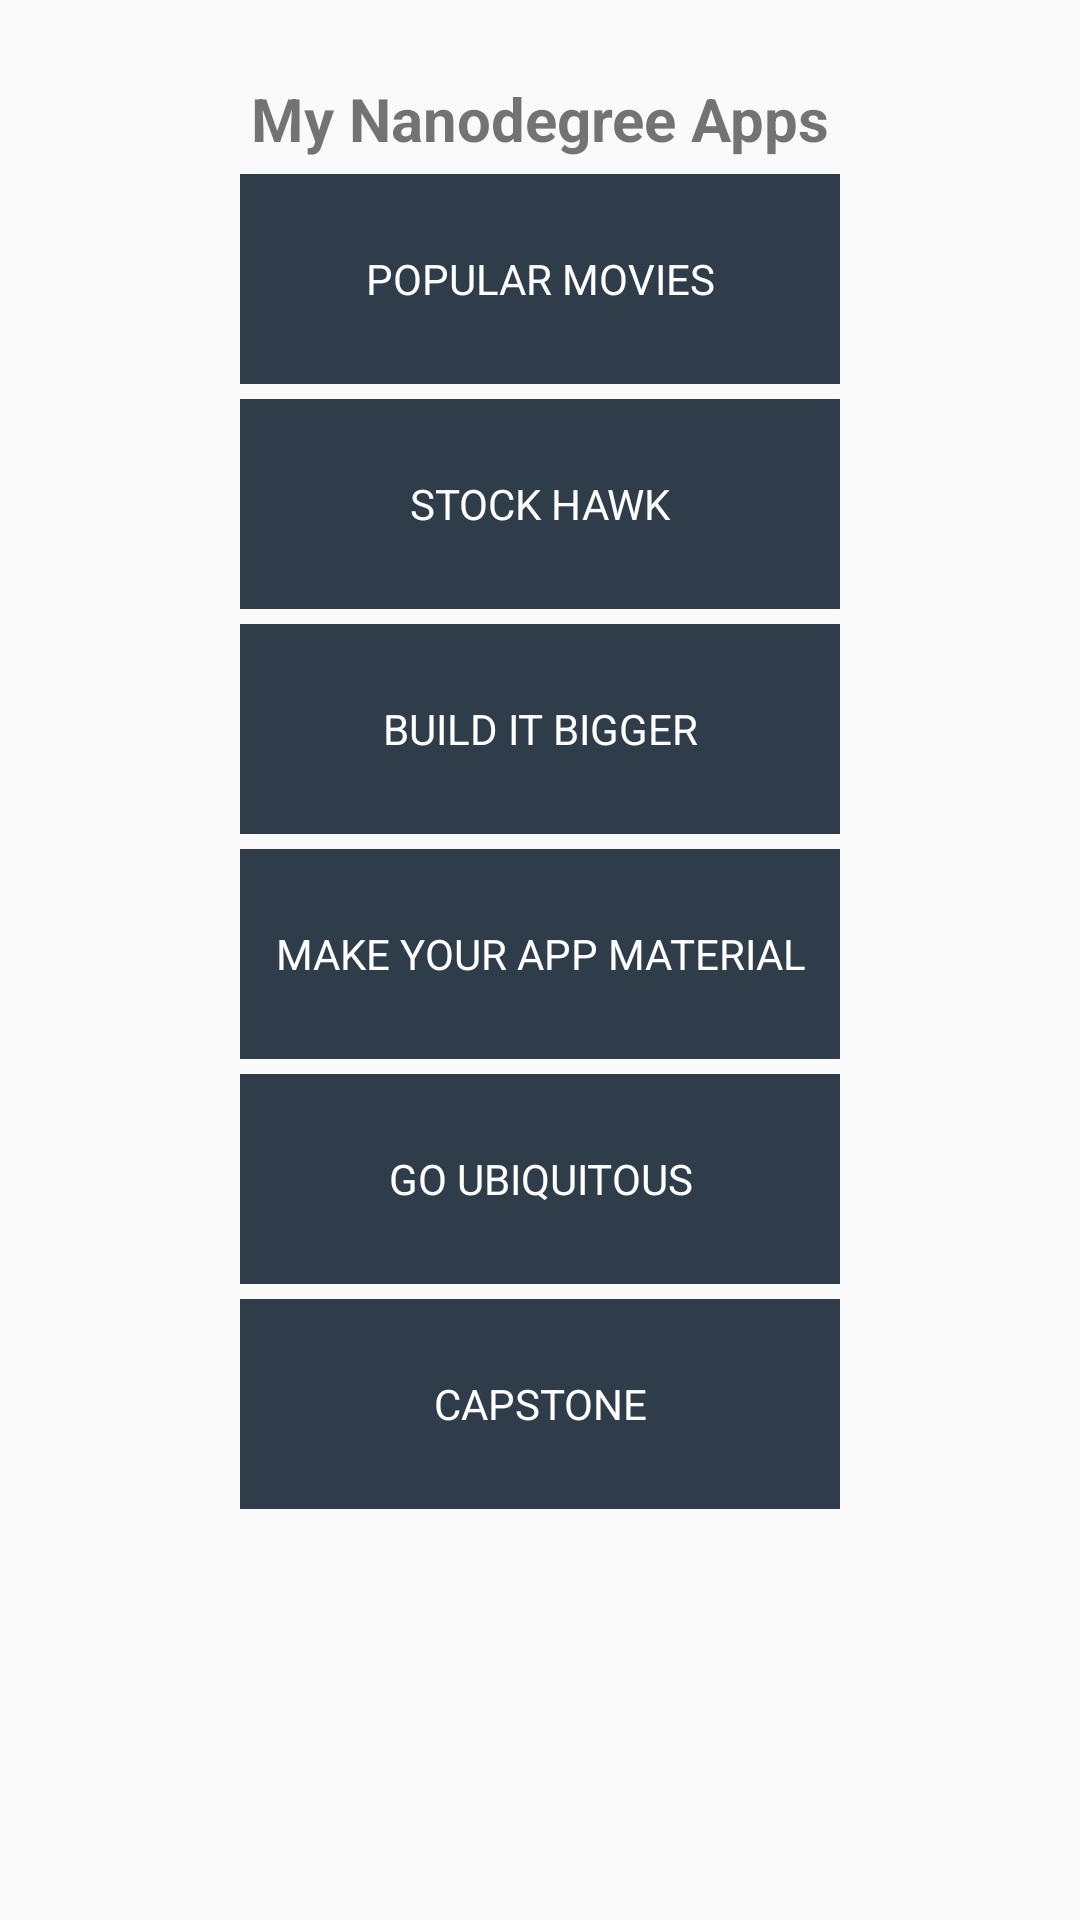

Android layout source for this screen:
<!-- AndroidManifest.xml: application theme AppTheme -->
<!-- res/layout/content_main.xml -->
<?xml version="1.0" encoding="utf-8"?>
<LinearLayout xmlns:android="http://schemas.android.com/apk/res/android"
    xmlns:app="http://schemas.android.com/apk/res-auto"
    xmlns:tools="http://schemas.android.com/tools"
    android:layout_width="match_parent"
    android:layout_height="match_parent"
    android:paddingBottom="@dimen/activity_vertical_margin"
    android:paddingLeft="@dimen/activity_horizontal_margin"
    android:paddingRight="@dimen/activity_horizontal_margin"
    android:paddingTop="@dimen/activity_vertical_margin"
    android:orientation="vertical"
    app:layout_behavior="@string/appbar_scrolling_view_behavior"
    tools:context="com.gmail.example.myappportfolio.MainActivity"
    tools:showIn="@layout/activity_main">

    <TextView
        android:layout_width="match_parent"
        android:layout_height="wrap_content"
        android:id="@+id/title"
        android:text="@string/title"
        android:layout_marginTop="10dp"
        android:layout_centerHorizontal="true"
        android:gravity="center_horizontal"
        android:textSize="20sp"
        android:textStyle="bold"
        />
    <Button
        android:id="@+id/PopularMovies"
        android:layout_width="@dimen/button_width"
        android:layout_height="@dimen/button_height"
        android:layout_gravity="center_horizontal"
        android:text="@string/popular_movie"
        android:layout_alignParentTop="true"
        android:layout_centerHorizontal="true"
        android:onClick="PopularMoviesClicked"
        android:layout_marginTop="5dp"

         />

    <Button
        android:id="@+id/StockHawk"
        android:layout_width="@dimen/button_width"
        android:layout_height="@dimen/button_height"
        android:layout_gravity="center_horizontal"
        android:text="@string/stock_hawk"
        android:layout_alignParentTop="true"
        android:layout_centerHorizontal="true"
        android:onClick="StockHawkClicked"

        android:layout_marginTop="5dp"
        />

    <Button
        android:id="@+id/BuildItBigger"
        android:layout_width="@dimen/button_width"
        android:layout_height="@dimen/button_height"
        android:layout_gravity="center_horizontal"
        android:text="@string/build_it_bigger"
        android:layout_alignParentTop="true"
        android:layout_centerHorizontal="true"
        android:onClick="BuildItBiggerClicked"
        android:layout_marginTop="5dp"

        />

    <Button
        android:id="@+id/materialApp"
        android:layout_width="@dimen/button_width"
        android:layout_height="@dimen/button_height"
        android:layout_gravity="center_horizontal"
        android:text="@string/material_app"
        android:layout_alignParentTop="true"
        android:layout_centerHorizontal="true"
        android:onClick="MaterialDesignClicked"
        android:layout_marginTop="5dp"
        />

    <Button
        android:id="@+id/goUbiquitous"
        android:layout_width="@dimen/button_width"
        android:layout_height="@dimen/button_height"
        android:layout_gravity="center_horizontal"
        android:text="@string/go_ubiquitous"
        android:layout_alignParentTop="true"
        android:layout_centerHorizontal="true"
        android:onClick="GoUbiquitousClicked"
        android:layout_marginTop="5dp"
        />

    <Button
        android:id="@+id/capstone"
        android:layout_width="@dimen/button_width"
        android:layout_height="@dimen/button_height"
        android:layout_gravity="center_horizontal"
        android:text="@string/capstone"
        android:layout_alignParentTop="true"
        android:layout_centerHorizontal="true"
        android:onClick="CapstoneClicked"
        android:layout_marginTop="5dp"
        />


</LinearLayout>
<!-- res/layout/activity_main.xml (included above) -->
<?xml version="1.0" encoding="utf-8"?>
<android.support.design.widget.CoordinatorLayout xmlns:android="http://schemas.android.com/apk/res/android"
    xmlns:app="http://schemas.android.com/apk/res-auto"
    xmlns:tools="http://schemas.android.com/tools"
    android:layout_width="match_parent"
    android:layout_height="match_parent"
    android:fitsSystemWindows="true"
    tools:context="com.gmail.example.myappportfolio.MainActivity">

    <android.support.design.widget.AppBarLayout
        android:layout_width="match_parent"
        android:layout_height="wrap_content"
        android:theme="@style/AppTheme.AppBarOverlay">

        <android.support.v7.widget.Toolbar
            android:id="@+id/toolbar"
            android:layout_width="match_parent"
            android:layout_height="?attr/actionBarSize"
            android:background="?attr/colorPrimary"
            app:popupTheme="@style/AppTheme.PopupOverlay" />

    </android.support.design.widget.AppBarLayout>

    <include layout="@layout/content_main" />

 </android.support.design.widget.CoordinatorLayout>
<!-- resources referenced by this layout -->
<resources>
  <dimen name="activity_horizontal_margin">16dp</dimen>
  <dimen name="activity_vertical_margin">16dp</dimen>
  <dimen name="button_height">70dp</dimen>
  <dimen name="button_width">200dp</dimen>
  <string name="build_it_bigger">BUILD IT BIGGER</string>
  <string name="capstone">CAPSTONE</string>
  <string name="go_ubiquitous">GO UBIQUITOUS</string>
  <string name="material_app">MAKE YOUR APP MATERIAL</string>
  <string name="popular_movie">POPULAR MOVIES </string>
  <string name="stock_hawk">STOCK HAWK </string>
  <string name="title">My Nanodegree Apps</string>
  <style name="AppTheme.AppBarOverlay" parent="ThemeOverlay.AppCompat.Dark.ActionBar" />
  <style name="AppTheme.PopupOverlay" parent="ThemeOverlay.AppCompat.Light" />
  <style name="AppTheme" parent="Theme.AppCompat.Light.DarkActionBar">
          
          <item name="colorPrimary">@color/colorPrimary</item>
          <item name="colorPrimaryDark">@color/colorPrimaryDark</item>
          <item name="colorAccent">@color/colorAccent</item>
          <item name="android:buttonStyle">@style/myButton</item>
      </style>
  <color name="colorPrimary">#3F51B5</color>
  <color name="colorPrimaryDark">#303F9F</color>
  <color name="colorAccent">#FF4081</color>
  <style name="myButton" parent="@android:style/Widget.Button">
  
          <item name="android:background">@color/buttonBackground</item>
          <item name="android:textColor">@color/buttonText</item>
          <item name="android:layout_margin">20dp</item>
      </style>
  <color name="buttonBackground">#2E3D49</color>
  <color name="buttonText">#FFFFFF</color>
</resources>
